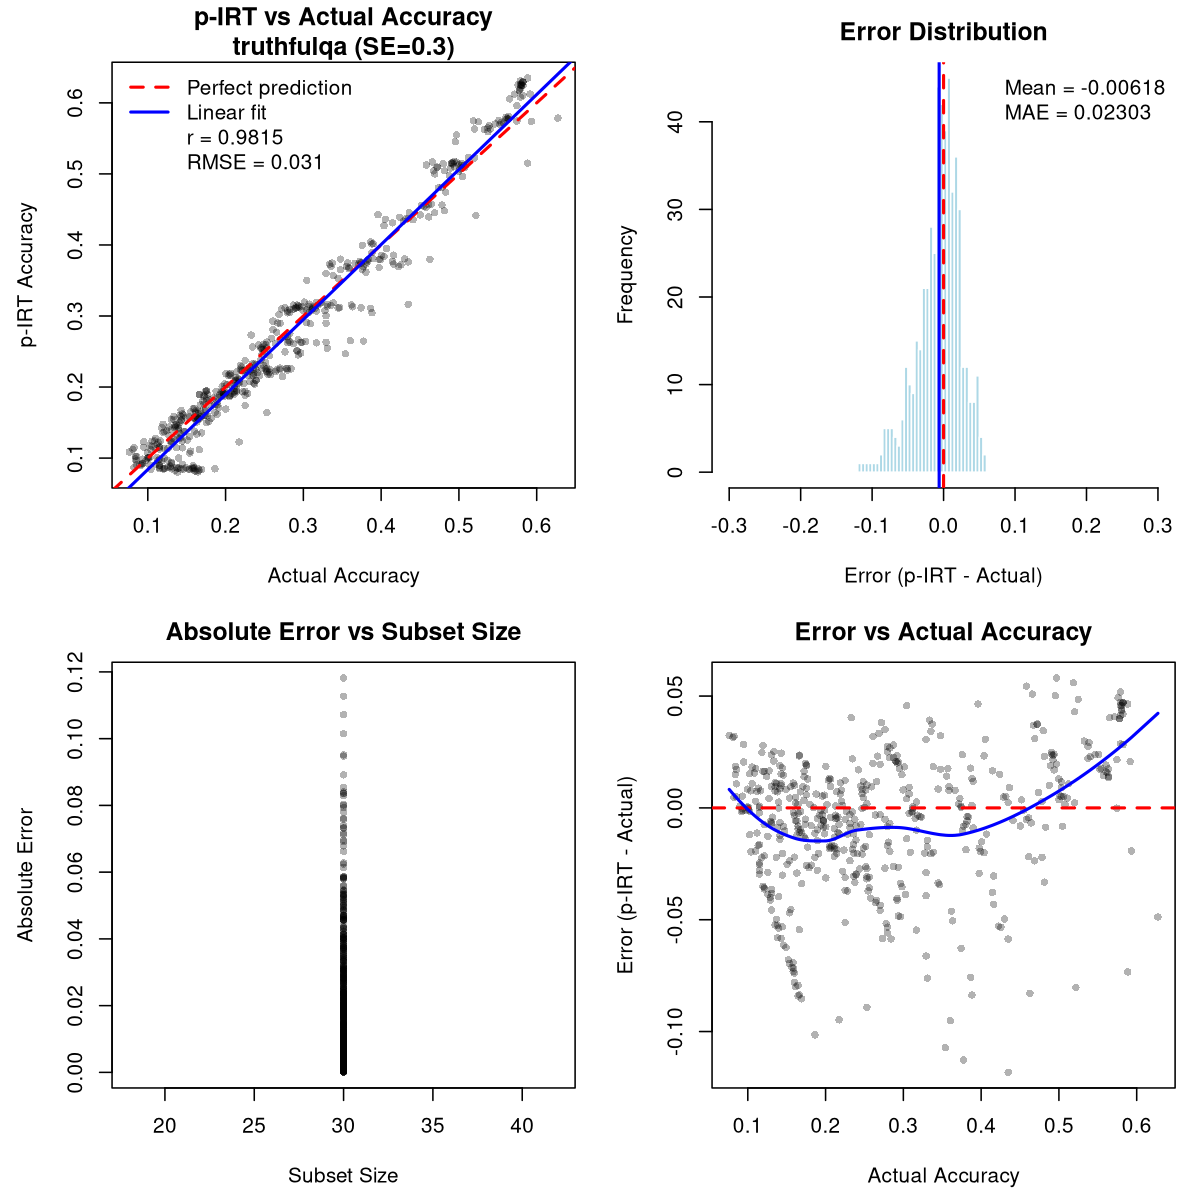

The table this chart was drawn from, first rows:
model, pirt_accuracy, theta, n_subset_items, n_all_items, avg_observed, avg_predicted, actual_accuracy, n_items, error, abs_error, squared_error
01-ai/Yi-1.5-34B-32K, 0.2079, -0.09483, 30, 627, 0.4667, 0.1949, 0.2127, 644, -0.004795, 0.004795, 2.29910303611502e-05
0ai/0ai-7B-v3, 0.5167, 1.25, 30, 627, 0.6667, 0.5092, 0.4658, 644, 0.0509, 0.0509, 0.002591
1TuanPham/T-Llama, 0.1557, -0.5565, 30, 627, 0.4, 0.1434, 0.1615, 644, -0.005769, 0.005769, 3.32864013609537e-05
222gate/Blurdus-7b-v0.1, 0.4964, 1.191, 30, 627, 0.5667, 0.4929, 0.5047, 644, -0.008224, 0.008224, 6.76422859369164e-05
AA051610/A13, 0.2174, -0.02672, 30, 627, 0.4667, 0.2049, 0.2578, 644, -0.04036, 0.04036, 0.001629
AA051610/VA, 0.1289, -0.9171, 30, 627, 0.4333, 0.1136, 0.1413, 644, -0.01238, 0.01238, 0.0001533
AA051615/A0221, 0.2149, -0.03219, 30, 627, 0.4333, 0.2039, 0.2733, 644, -0.05838, 0.05838, 0.003408
AA051615/A0306, 0.2043, -0.1258, 30, 627, 0.4667, 0.1911, 0.2376, 644, -0.03331, 0.03331, 0.00111
abacaj/phi-2-super, 0.2033, -0.1296, 30, 627, 0.4, 0.1934, 0.2019, 644, 0.001456, 0.001456, 2.11975506594291e-06
abacusai/Liberated-Qwen1.5-14B, 0.1936, -0.2213, 30, 627, 0.4667, 0.1799, 0.222, 644, -0.02843, 0.02843, 0.0008081
AbacusResearch/haLLAwa2, 0.169, -0.4351, 30, 627, 0.4667, 0.154, 0.2003, 644, -0.03131, 0.03131, 0.0009801
Abhaykoul/OEvortex, 0.09849, -1.3, 30, 627, 0.2667, 0.09004, 0.1149, 644, -0.01642, 0.01642, 0.0002695
abhinand/gemma-2b-it-tamil-v0.1-alpha, 0.1397, -0.7552, 30, 627, 0.5333, 0.1199, 0.1398, 644, -9.85413948799974e-05, 9.85413948799974e-05, 9.71040650489557e-09
abhinand/mistral7b-test001, 0.08484, -2.243, 30, 627, 0.3667, 0.07068, 0.1863, 644, -0.1015, 0.1015, 0.0103
abhinand/tamil-llama-7b-base-v0.1, 0.09614, -1.306, 30, 627, 0.2333, 0.08925, 0.0854, 644, 0.01074, 0.01074, 0.0001154
abhinand/telugu-llama-7b-instruct-v0.1, 0.1117, -1.322, 30, 627, 0.4333, 0.09554, 0.1661, 644, -0.05445, 0.05445, 0.002965
abhishek/autotrain-llama3-70b-orpo-v2, 0.2546, 0.2119, 30, 627, 0.5667, 0.2389, 0.3307, 644, -0.07614, 0.07614, 0.005798
abhishek/autotrain-llama3-orpo-v2, 0.2235, 0.003763, 30, 627, 0.5333, 0.2079, 0.2205, 644, 0.002958, 0.002958, 8.75097731367271e-06
abhishekchohan/SOLAR-10.7B-Instruct-Fore…, 0.5752, 1.5, 30, 627, 0.7, 0.5689, 0.5512, 644, 0.02395, 0.02395, 0.0005736
abideen/MonarchCoder-7B, 0.3683, 0.7468, 30, 627, 0.5, 0.3617, 0.3587, 644, 0.009624, 0.009624, 9.26285143163836e-05
abideen/NexoNimbus-MoE-2x7B, 0.2374, 0.1018, 30, 627, 0.5333, 0.2225, 0.2252, 644, 0.01223, 0.01223, 0.0001495
ABX-AI/Infinite-Laymons-9B, 0.3099, 0.4997, 30, 627, 0.4667, 0.302, 0.2717, 644, 0.03813, 0.03813, 0.001454
adamo1139/Mistral-7B-AEZAKMI-v1, 0.2466, 0.1835, 30, 627, 0.4333, 0.2372, 0.2469, 644, -0.0002822, 0.0002822, 7.9628691668769e-08
adamo1139/Yi-34B-200K-AEZAKMI-RAW-2301-L…, 0.2629, 0.2508, 30, 627, 0.5333, 0.2493, 0.2966, 644, -0.03373, 0.03373, 0.001138
adamo1139/Yi-34B-200K-rawrr1-LORA-DPO-ex…, 0.1565, -0.5472, 30, 627, 0.4, 0.1442, 0.1646, 644, -0.008127, 0.008127, 6.60511665213603e-05
AGI-inc/lora_moe_7b_baseline, 0.1144, -1.069, 30, 627, 0.4333, 0.09835, 0.0823, 644, 0.03208, 0.03208, 0.001029
ai-forever/mGPT, 0.08526, -1.768, 30, 627, 0.2333, 0.07782, 0.1149, 644, -0.02964, 0.02964, 0.0008787
airesearch/LLaMa3-8b-WangchanX-sft-Demo, 0.1428, -0.715, 30, 627, 0.5333, 0.1231, 0.118, 644, 0.02475, 0.02475, 0.0006127
airesearch/typhoon-7b-WangchanX-sft-Demo, 0.1581, -0.5466, 30, 627, 0.5, 0.1409, 0.1537, 644, 0.004395, 0.004395, 1.93144510091041e-05
ajibawa-2023/Code-290k-6.7B-Instruct, 0.1001, -1.435, 30, 627, 0.3667, 0.08671, 0.1398, 644, -0.03965, 0.03965, 0.001572
ajibawa-2023/Scarlett-Llama-3-8B-v1.0, 0.2627, 0.2507, 30, 627, 0.5, 0.2508, 0.2795, 644, -0.01677, 0.01677, 0.0002814
ajibawa-2023/WikiHow-Mistral-Instruct-7B, 0.3531, 0.6897, 30, 627, 0.6667, 0.3374, 0.3447, 644, 0.00842, 0.00842, 7.08922085392054e-05
AlanRobotics/nanit_v2, 0.1886, -0.2534, 30, 627, 0.5, 0.1729, 0.1972, 644, -0.00864, 0.00864, 7.46562189090868e-05
alignment-handbook/zephyr-7b-sft-full, 0.1602, -0.5248, 30, 627, 0.5, 0.1431, 0.1413, 644, 0.01886, 0.01886, 0.0003556
allknowingroger/Experimentmultiverse-7B-…, 0.6291, 1.961, 30, 627, 0.6667, 0.6272, 0.5823, 644, 0.04681, 0.04681, 0.002191
allknowingroger/FrankenLimmy-10B-passthr…, 0.5733, 1.5, 30, 627, 0.6333, 0.5703, 0.5248, 644, 0.04849, 0.04849, 0.002351
allknowingroger/LadybirdPercival-7B-sler…, 0.5225, 1.255, 30, 627, 0.7667, 0.5102, 0.5202, 644, 0.002279, 0.002279, 5.19573087233416e-06
allknowingroger/LimmyAutomerge-7B-slerp, 0.6055, 1.745, 30, 627, 0.6667, 0.6024, 0.5652, 644, 0.04029, 0.04029, 0.001624
allknowingroger/Llama3merge5, 0.1748, -0.3672, 30, 627, 0.5, 0.1585, 0.1894, 644, -0.01462, 0.01462, 0.0002138
allknowingroger/mergekit-slerp-zplzqvn, 0.6294, 1.96, 30, 627, 0.6667, 0.6275, 0.5823, 644, 0.04709, 0.04709, 0.002218
allknowingroger/Multimerge-12B-MoE, 0.625, 1.909, 30, 627, 0.7333, 0.6196, 0.5792, 644, 0.04581, 0.04581, 0.002099
allknowingroger/MultiverseMath-12B-MoE, 0.5157, 1.25, 30, 627, 0.7, 0.5065, 0.4922, 644, 0.0235, 0.0235, 0.0005525
allknowingroger/Neurallaymons-7B-slerp, 0.3729, 0.75, 30, 627, 0.4333, 0.3698, 0.3711, 644, 0.001767, 0.001767, 3.12203635400867e-06
allknowingroger/NeuralWestSeverus-7B-sle…, 0.4554, 1.015, 30, 627, 0.5333, 0.4515, 0.4519, 644, 0.003567, 0.003567, 1.27237594279059e-05
allknowingroger/PercivalMelodias-7B-sler…, 0.6294, 1.963, 30, 627, 0.7, 0.6258, 0.5823, 644, 0.04709, 0.04709, 0.002218
allknowingroger/PrometheusLaser-7B-slerp, 0.635, 1.993, 30, 627, 0.6667, 0.6334, 0.5885, 644, 0.04645, 0.04645, 0.002158
allknowingroger/RogerWizard-12B-MoE, 0.5746, 1.5, 30, 627, 0.5667, 0.575, 0.5186, 644, 0.05596, 0.05596, 0.003131
allknowingroger/WestlakeMaziyar-7B-slerp, 0.5096, 1.25, 30, 627, 0.5333, 0.5084, 0.472, 644, 0.03751, 0.03751, 0.001407
aloobun/CosmicBun-8B, 0.2224, -0.0003133, 30, 627, 0.5333, 0.2068, 0.2531, 644, -0.0307, 0.0307, 0.0009425
aloobun/Reyna-CoT-4B-v0.2, 0.1011, -1.272, 30, 627, 0.3, 0.09106, 0.1025, 644, -0.001426, 0.001426, 2.03219246204443e-06
ammarali32/multi_verse_model, 0.6175, 1.791, 30, 627, 0.8, 0.6083, 0.5776, 644, 0.03985, 0.03985, 0.001588
antiven0m/reverie-7b, 0.35, 0.6702, 30, 627, 0.5333, 0.3408, 0.3043, 644, 0.04566, 0.04566, 0.002085
APMIC/caigun-lora-model-34B-v3, 0.2262, 0.0176, 30, 627, 0.5333, 0.2108, 0.2795, 644, -0.05331, 0.05331, 0.002842
aqweteddy/Tulpar-tv_marcoroni-7b, 0.1643, -0.4716, 30, 627, 0.4333, 0.1508, 0.1863, 644, -0.02203, 0.02203, 0.0004853
argilla/notux-8x7b-v1-epoch-2, 0.3695, 0.75, 30, 627, 0.4, 0.3679, 0.4224, 644, -0.05288, 0.05288, 0.002796
arlineka/Brunhilde-13b-v3, 0.2236, 0.00911, 30, 627, 0.5, 0.2097, 0.2795, 644, -0.05587, 0.05587, 0.003121
Aryanne/Open-StarLake-Swap-7B, 0.3153, 0.5011, 30, 627, 0.4333, 0.3094, 0.2919, 644, 0.02341, 0.02341, 0.0005478
automerger/Experiment28Yam-7B, 0.6122, 1.751, 30, 627, 0.8, 0.6028, 0.5714, 644, 0.04079, 0.04079, 0.001664
avinash31d/phi-2-slerp, 0.2181, -0.01634, 30, 627, 0.4667, 0.2056, 0.205, 644, 0.01316, 0.01316, 0.0001731
AwanLLM/Llama-3-8B-Cumulus-v0.1, 0.1911, -0.2354, 30, 627, 0.4667, 0.1772, 0.2081, 644, -0.01702, 0.01702, 0.0002896
... 456 more rows
